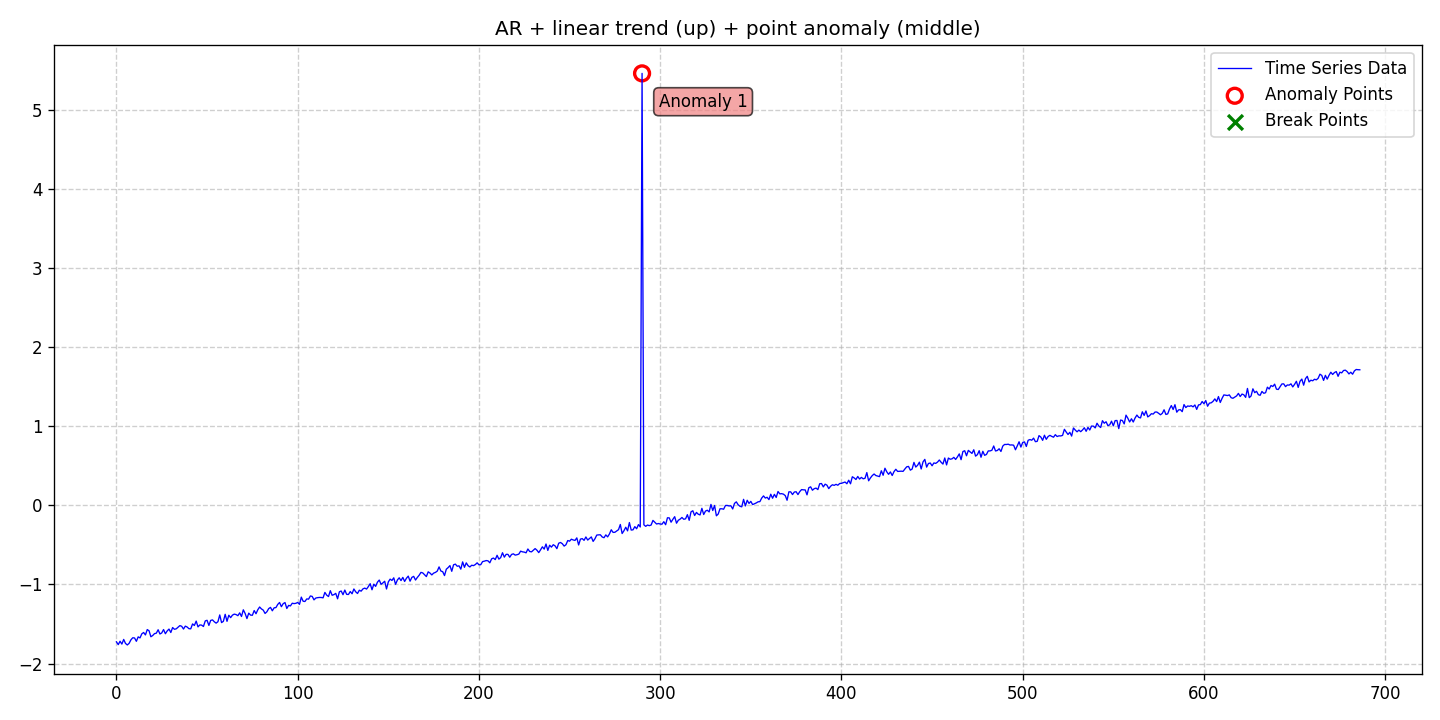

Data behind this chart, as committed beside it:
date, data, stationary, det_lin_up, det_lin_down, det_quad, det_cubic, det_exp, det_damped, stoc_trend, volatility, single_seas, multiple_seas, point_anom_single, point_anom_multi, collect_anom, context_anom, mean_shift, var_shift, trend_shift, point_anom_count, point_anom_location, point_anom_point, collect_anom_count
2020-01-01, -1.726, 0, 1, 0, 0, 0, 0, 0, 0, 0, 0, 0, 1, 0, 0, 0, 0, 0, 0, 1, middle, [290], 0
2020-01-02, -1.761, 0, 1, 0, 0, 0, 0, 0, 0, 0, 0, 0, 1, 0, 0, 0, 0, 0, 0, 1, middle, [290], 0
2020-01-03, -1.718, 0, 1, 0, 0, 0, 0, 0, 0, 0, 0, 0, 1, 0, 0, 0, 0, 0, 0, 1, middle, [290], 0
2020-01-04, -1.754, 0, 1, 0, 0, 0, 0, 0, 0, 0, 0, 0, 1, 0, 0, 0, 0, 0, 0, 1, middle, [290], 0
2020-01-05, -1.695, 0, 1, 0, 0, 0, 0, 0, 0, 0, 0, 0, 1, 0, 0, 0, 0, 0, 0, 1, middle, [290], 0
2020-01-06, -1.746, 0, 1, 0, 0, 0, 0, 0, 0, 0, 0, 0, 1, 0, 0, 0, 0, 0, 0, 1, middle, [290], 0
2020-01-07, -1.765, 0, 1, 0, 0, 0, 0, 0, 0, 0, 0, 0, 1, 0, 0, 0, 0, 0, 0, 1, middle, [290], 0
2020-01-08, -1.745, 0, 1, 0, 0, 0, 0, 0, 0, 0, 0, 0, 1, 0, 0, 0, 0, 0, 0, 1, middle, [290], 0
2020-01-09, -1.7, 0, 1, 0, 0, 0, 0, 0, 0, 0, 0, 0, 1, 0, 0, 0, 0, 0, 0, 1, middle, [290], 0
2020-01-10, -1.674, 0, 1, 0, 0, 0, 0, 0, 0, 0, 0, 0, 1, 0, 0, 0, 0, 0, 0, 1, middle, [290], 0
2020-01-11, -1.677, 0, 1, 0, 0, 0, 0, 0, 0, 0, 0, 0, 1, 0, 0, 0, 0, 0, 0, 1, middle, [290], 0
2020-01-12, -1.719, 0, 1, 0, 0, 0, 0, 0, 0, 0, 0, 0, 1, 0, 0, 0, 0, 0, 0, 1, middle, [290], 0
2020-01-13, -1.663, 0, 1, 0, 0, 0, 0, 0, 0, 0, 0, 0, 1, 0, 0, 0, 0, 0, 0, 1, middle, [290], 0
2020-01-14, -1.676, 0, 1, 0, 0, 0, 0, 0, 0, 0, 0, 0, 1, 0, 0, 0, 0, 0, 0, 1, middle, [290], 0
2020-01-15, -1.624, 0, 1, 0, 0, 0, 0, 0, 0, 0, 0, 0, 1, 0, 0, 0, 0, 0, 0, 1, middle, [290], 0
2020-01-16, -1.607, 0, 1, 0, 0, 0, 0, 0, 0, 0, 0, 0, 1, 0, 0, 0, 0, 0, 0, 1, middle, [290], 0
2020-01-17, -1.639, 0, 1, 0, 0, 0, 0, 0, 0, 0, 0, 0, 1, 0, 0, 0, 0, 0, 0, 1, middle, [290], 0
2020-01-18, -1.571, 0, 1, 0, 0, 0, 0, 0, 0, 0, 0, 0, 1, 0, 0, 0, 0, 0, 0, 1, middle, [290], 0
2020-01-19, -1.586, 0, 1, 0, 0, 0, 0, 0, 0, 0, 0, 0, 1, 0, 0, 0, 0, 0, 0, 1, middle, [290], 0
2020-01-20, -1.661, 0, 1, 0, 0, 0, 0, 0, 0, 0, 0, 0, 1, 0, 0, 0, 0, 0, 0, 1, middle, [290], 0
2020-01-21, -1.646, 0, 1, 0, 0, 0, 0, 0, 0, 0, 0, 0, 1, 0, 0, 0, 0, 0, 0, 1, middle, [290], 0
2020-01-22, -1.622, 0, 1, 0, 0, 0, 0, 0, 0, 0, 0, 0, 1, 0, 0, 0, 0, 0, 0, 1, middle, [290], 0
2020-01-23, -1.616, 0, 1, 0, 0, 0, 0, 0, 0, 0, 0, 0, 1, 0, 0, 0, 0, 0, 0, 1, middle, [290], 0
2020-01-24, -1.573, 0, 1, 0, 0, 0, 0, 0, 0, 0, 0, 0, 1, 0, 0, 0, 0, 0, 0, 1, middle, [290], 0
2020-01-25, -1.626, 0, 1, 0, 0, 0, 0, 0, 0, 0, 0, 0, 1, 0, 0, 0, 0, 0, 0, 1, middle, [290], 0
2020-01-26, -1.613, 0, 1, 0, 0, 0, 0, 0, 0, 0, 0, 0, 1, 0, 0, 0, 0, 0, 0, 1, middle, [290], 0
2020-01-27, -1.57, 0, 1, 0, 0, 0, 0, 0, 0, 0, 0, 0, 1, 0, 0, 0, 0, 0, 0, 1, middle, [290], 0
2020-01-28, -1.623, 0, 1, 0, 0, 0, 0, 0, 0, 0, 0, 0, 1, 0, 0, 0, 0, 0, 0, 1, middle, [290], 0
2020-01-29, -1.588, 0, 1, 0, 0, 0, 0, 0, 0, 0, 0, 0, 1, 0, 0, 0, 0, 0, 0, 1, middle, [290], 0
2020-01-30, -1.564, 0, 1, 0, 0, 0, 0, 0, 0, 0, 0, 0, 1, 0, 0, 0, 0, 0, 0, 1, middle, [290], 0
2020-01-31, -1.607, 0, 1, 0, 0, 0, 0, 0, 0, 0, 0, 0, 1, 0, 0, 0, 0, 0, 0, 1, middle, [290], 0
2020-02-01, -1.545, 0, 1, 0, 0, 0, 0, 0, 0, 0, 0, 0, 1, 0, 0, 0, 0, 0, 0, 1, middle, [290], 0
2020-02-02, -1.567, 0, 1, 0, 0, 0, 0, 0, 0, 0, 0, 0, 1, 0, 0, 0, 0, 0, 0, 1, middle, [290], 0
2020-02-03, -1.561, 0, 1, 0, 0, 0, 0, 0, 0, 0, 0, 0, 1, 0, 0, 0, 0, 0, 0, 1, middle, [290], 0
2020-02-04, -1.541, 0, 1, 0, 0, 0, 0, 0, 0, 0, 0, 0, 1, 0, 0, 0, 0, 0, 0, 1, middle, [290], 0
2020-02-05, -1.52, 0, 1, 0, 0, 0, 0, 0, 0, 0, 0, 0, 1, 0, 0, 0, 0, 0, 0, 1, middle, [290], 0
2020-02-06, -1.529, 0, 1, 0, 0, 0, 0, 0, 0, 0, 0, 0, 1, 0, 0, 0, 0, 0, 0, 1, middle, [290], 0
2020-02-07, -1.564, 0, 1, 0, 0, 0, 0, 0, 0, 0, 0, 0, 1, 0, 0, 0, 0, 0, 0, 1, middle, [290], 0
2020-02-08, -1.527, 0, 1, 0, 0, 0, 0, 0, 0, 0, 0, 0, 1, 0, 0, 0, 0, 0, 0, 1, middle, [290], 0
2020-02-09, -1.538, 0, 1, 0, 0, 0, 0, 0, 0, 0, 0, 0, 1, 0, 0, 0, 0, 0, 0, 1, middle, [290], 0
2020-02-10, -1.559, 0, 1, 0, 0, 0, 0, 0, 0, 0, 0, 0, 1, 0, 0, 0, 0, 0, 0, 1, middle, [290], 0
2020-02-11, -1.561, 0, 1, 0, 0, 0, 0, 0, 0, 0, 0, 0, 1, 0, 0, 0, 0, 0, 0, 1, middle, [290], 0
2020-02-12, -1.499, 0, 1, 0, 0, 0, 0, 0, 0, 0, 0, 0, 1, 0, 0, 0, 0, 0, 0, 1, middle, [290], 0
2020-02-13, -1.519, 0, 1, 0, 0, 0, 0, 0, 0, 0, 0, 0, 1, 0, 0, 0, 0, 0, 0, 1, middle, [290], 0
2020-02-14, -1.463, 0, 1, 0, 0, 0, 0, 0, 0, 0, 0, 0, 1, 0, 0, 0, 0, 0, 0, 1, middle, [290], 0
2020-02-15, -1.537, 0, 1, 0, 0, 0, 0, 0, 0, 0, 0, 0, 1, 0, 0, 0, 0, 0, 0, 1, middle, [290], 0
2020-02-16, -1.512, 0, 1, 0, 0, 0, 0, 0, 0, 0, 0, 0, 1, 0, 0, 0, 0, 0, 0, 1, middle, [290], 0
2020-02-17, -1.514, 0, 1, 0, 0, 0, 0, 0, 0, 0, 0, 0, 1, 0, 0, 0, 0, 0, 0, 1, middle, [290], 0
2020-02-18, -1.532, 0, 1, 0, 0, 0, 0, 0, 0, 0, 0, 0, 1, 0, 0, 0, 0, 0, 0, 1, middle, [290], 0
2020-02-19, -1.461, 0, 1, 0, 0, 0, 0, 0, 0, 0, 0, 0, 1, 0, 0, 0, 0, 0, 0, 1, middle, [290], 0
2020-02-20, -1.453, 0, 1, 0, 0, 0, 0, 0, 0, 0, 0, 0, 1, 0, 0, 0, 0, 0, 0, 1, middle, [290], 0
2020-02-21, -1.518, 0, 1, 0, 0, 0, 0, 0, 0, 0, 0, 0, 1, 0, 0, 0, 0, 0, 0, 1, middle, [290], 0
2020-02-22, -1.455, 0, 1, 0, 0, 0, 0, 0, 0, 0, 0, 0, 1, 0, 0, 0, 0, 0, 0, 1, middle, [290], 0
2020-02-23, -1.448, 0, 1, 0, 0, 0, 0, 0, 0, 0, 0, 0, 1, 0, 0, 0, 0, 0, 0, 1, middle, [290], 0
2020-02-24, -1.472, 0, 1, 0, 0, 0, 0, 0, 0, 0, 0, 0, 1, 0, 0, 0, 0, 0, 0, 1, middle, [290], 0
2020-02-25, -1.489, 0, 1, 0, 0, 0, 0, 0, 0, 0, 0, 0, 1, 0, 0, 0, 0, 0, 0, 1, middle, [290], 0
2020-02-26, -1.471, 0, 1, 0, 0, 0, 0, 0, 0, 0, 0, 0, 1, 0, 0, 0, 0, 0, 0, 1, middle, [290], 0
2020-02-27, -1.385, 0, 1, 0, 0, 0, 0, 0, 0, 0, 0, 0, 1, 0, 0, 0, 0, 0, 0, 1, middle, [290], 0
2020-02-28, -1.482, 0, 1, 0, 0, 0, 0, 0, 0, 0, 0, 0, 1, 0, 0, 0, 0, 0, 0, 1, middle, [290], 0
2020-02-29, -1.466, 0, 1, 0, 0, 0, 0, 0, 0, 0, 0, 0, 1, 0, 0, 0, 0, 0, 0, 1, middle, [290], 0
... 627 more rows
